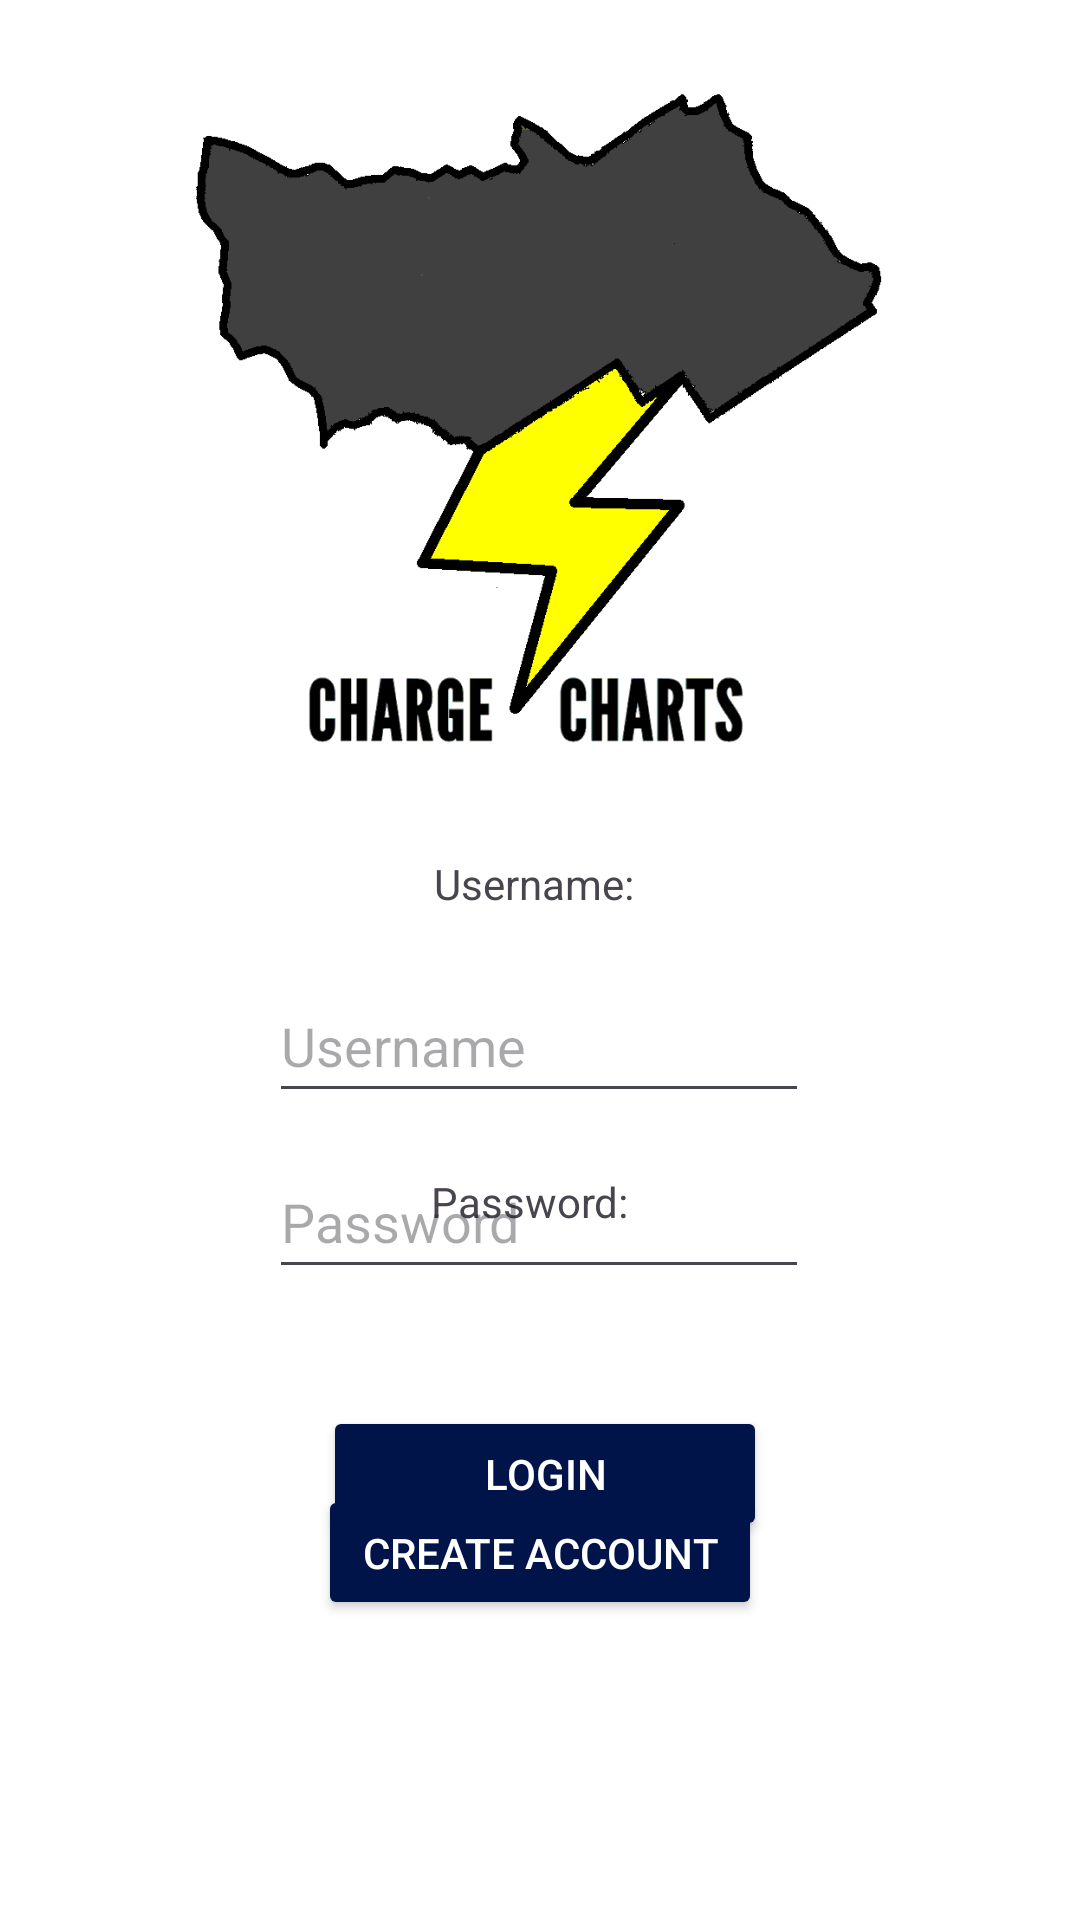

The Android layout XML behind this screen, and the referenced resources:
<!-- AndroidManifest.xml: application theme Theme.GmapProject -->
<!-- res/layout/login_screen.xml -->
<?xml version="1.0" encoding="utf-8"?>
<androidx.constraintlayout.widget.ConstraintLayout xmlns:android="http://schemas.android.com/apk/res/android"
    xmlns:app="http://schemas.android.com/apk/res-auto"
    xmlns:tools="http://schemas.android.com/tools"
    android:layout_width="match_parent"
    android:layout_height="match_parent"
    android:background="@color/white">

    <Button
        android:id="@+id/btnLogin"
        android:layout_width="148dp"
        android:layout_height="45dp"
        android:layout_marginStart="161dp"
        android:layout_marginTop="15dp"
        android:layout_marginEnd="162dp"
        android:layout_marginBottom="28dp"
        android:backgroundTint="@color/darkBlue"
        android:text="Login"
        android:textColor="@color/white"
        app:layout_constraintBottom_toTopOf="@+id/btnCreate"
        app:layout_constraintEnd_toEndOf="parent"
        app:layout_constraintHorizontal_bias="0.483"
        app:layout_constraintStart_toStartOf="parent"
        app:layout_constraintTop_toBottomOf="@+id/password_text_input" />

    <Button
        android:id="@+id/btnCreate"
        android:layout_width="148dp"
        android:layout_height="45dp"
        android:layout_marginStart="132dp"
        android:layout_marginEnd="132dp"
        android:layout_marginBottom="100dp"
        android:backgroundTint="@color/darkBlue"
        android:text="Create Account"
        android:textColor="@color/white"
        app:layout_constraintBottom_toBottomOf="parent"
        app:layout_constraintEnd_toEndOf="parent"
        app:layout_constraintStart_toStartOf="parent" />

    <ImageView
        android:id="@+id/imgLogo"
        android:layout_width="250dp"
        android:layout_height="231dp"
        android:layout_marginStart="80dp"
        android:layout_marginTop="30dp"
        android:layout_marginEnd="81dp"
        android:visibility="visible"
        app:layout_constraintEnd_toEndOf="parent"
        app:layout_constraintStart_toStartOf="parent"
        app:layout_constraintTop_toTopOf="parent"
        app:srcCompat="@drawable/cc" />

    <TextView
        android:id="@+id/username_textView"
        android:layout_width="71dp"
        android:layout_height="20dp"
        android:layout_marginStart="170dp"
        android:layout_marginTop="42dp"
        android:layout_marginEnd="170dp"
        android:layout_marginBottom="18dp"
        android:text="Username:"
        app:layout_constraintBottom_toTopOf="@+id/username_text_input"
        app:layout_constraintEnd_toEndOf="parent"
        app:layout_constraintStart_toStartOf="parent"
        app:layout_constraintTop_toBottomOf="@+id/imgLogo" />

    <EditText
        android:id="@+id/username_text_input"
        android:layout_width="180dp"
        android:layout_height="48dp"
        android:layout_marginStart="115dp"
        android:layout_marginTop="18dp"
        android:layout_marginEnd="116dp"
        android:inputType="text"
        android:hint="Username"
        app:layout_constraintEnd_toEndOf="parent"
        app:layout_constraintStart_toStartOf="parent"
        app:layout_constraintTop_toBottomOf="@+id/username_textView" />

    <TextView
        android:id="@+id/password_textView"
        android:layout_width="72dp"
        android:layout_height="17dp"
        android:layout_marginStart="169dp"
        android:layout_marginTop="20dp"
        android:layout_marginEnd="170dp"
        android:text="Password:"
        app:layout_constraintEnd_toEndOf="parent"
        app:layout_constraintStart_toStartOf="parent"
        app:layout_constraintTop_toBottomOf="@+id/username_text_input" />

    <EditText
        android:id="@+id/password_text_input"
        android:layout_width="180dp"
        android:layout_height="48dp"
        android:layout_marginStart="115dp"
        android:layout_marginTop="20dp"
        android:layout_marginEnd="116dp"
        android:layout_marginBottom="24dp"
        android:ems="10"
        android:inputType="textPassword"
        android:hint="Password"
        app:layout_constraintBottom_toTopOf="@+id/btnLogin"
        app:layout_constraintEnd_toEndOf="parent"
        app:layout_constraintStart_toStartOf="parent"
        app:layout_constraintTop_toBottomOf="@+id/password_textView"
        app:layout_constraintVertical_bias="0.2" />
</androidx.constraintlayout.widget.ConstraintLayout>
<!-- resources referenced by this layout -->
<resources>
  <color name="darkBlue">#001449</color>
  <color name="white">#FFFFFFFF</color>
  <!-- drawable cc: bmp bitmap (drawable, 641078 bytes) -->
  <style name="Theme.GmapProject" parent="Base.Theme.GmapProject" />
  <style name="Base.Theme.GmapProject" parent="Theme.Material3.DayNight.NoActionBar">
          
          
      </style>
</resources>
